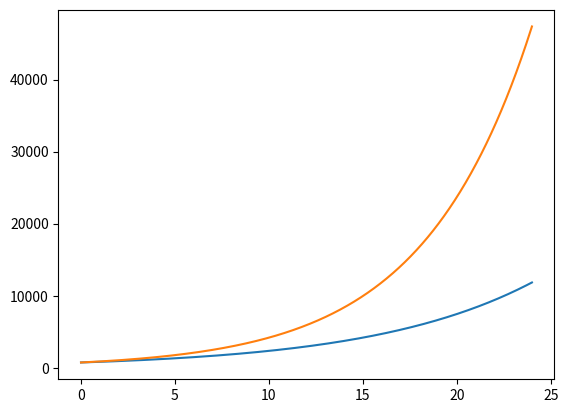

The script that saved this image:
print("=== Coding Exercise 1: Decay and Count Statistics ===")

import matplotlib.pyplot as plt
import numpy as np

# Example teaching values for this exercise (Tc-99m)
initial_activity_mbq = 740.0
physical_half_life_hours = 6.0
biological_half_life_hours = 12.0
hours = np.linspace(0.0, 24.0, 241)
num_trials = 1000 # repeated Poisson samples for estimating mean and variance

# TODO 1: Implement a function to compute decay constant from half-life.
def calculate_decay_constant(half_life):
    return np.log(2) / half_life

# TODO 2: Implement a function that returns activity vs time for exponential decay.
def activity_over_time(initial_activity, decay_constant, time):
    return initial_activity * np.exp(decay_constant * time)

# TODO 3: Implement effective half-life and compute it for this tracer.
def effective_half_life(physical_half_life, biological_half_life):
    return 1 / (1/physical_half_life + 1/biological_half_life)

effective_half_life_hours = effective_half_life(physical_half_life_hours, biological_half_life_hours)

# TODO 4: Plot physical-decay and effective-decay activity curves over 24 h. Mark a plausible imaging time window on the plot.

time = np.linspace(0, 24, 1000)
physical_decay = [activity_over_time(
    initial_activity_mbq, calculate_decay_constant(physical_half_life_hours), t) for t in time]

effective_decay = [activity_over_time(
    initial_activity_mbq, calculate_decay_constant(effective_half_life_hours), t) for t in time]

plt.plot(time, physical_decay, time, effective_decay)

# TODO 5: Simulate Poisson-distributed counts at >=2 expected count levels using repeated trials.

#for i in range(num_trials):


# TODO 6: Compare sample mean/variance to the Poisson expectation and interpret.

# TODO 7: Briefly explain how count level, acquisition time, and administered activity trade off against image noise.

print("=== Coding Exercise 2: PET Phantom Reconstruction ===")

import matplotlib.pyplot as plt
import numpy as np
from scipy.ndimage import rotate

# Suggested baseline settings (you may change these)
image_size = 128
angles_deg = np.linspace(0.0, 180.0, 60, endpoint=False)
total_counts = 400_000

# TODO 1: Create a 2D phantom with:
# - Uniform background uptake
# - At least two hot regions (different sizes and/or intensities)

# TODO 2: Generate a parallel-beam sinogram over multiple projection angles. (Hint: implement a Radon-transform)

# TODO 3: Scale the sinogram to represent total counts, then add Poisson noise.

# TODO 4: Reconstruct the image using UBP and FBP.

# TODO 5: Compare results to ground truth.

# TODO 6: Write a short analysis.

print("=== Coding Exercise 3: Collimator Spatial Resolution vs Depth ===")

import matplotlib.pyplot as plt
import numpy as np

# Given in the instructions/table
r_int_mm = 3.5
depth_mm = np.linspace(0.0, 300.0, 301)
cardiac_depth_mm = 100.0

# TODO 1: Create a collimator parameter dictionary for LEHR, LEGP, LEUHR using d (mm) and l_e (mm) from the markdown table.

# TODO 2: Implement geometric_resolution(d_mm, le_mm, z_mm).

# TODO 3: Implement system_resolution(d_mm, le_mm, r_int_mm, z_mm).

# TODO 4: Plot system FWHM vs depth for all three collimators.

# TODO 5: Add a vertical dashed line at 100 mm and annotate each curve's value there.

# TODO 6: Add labels/title/legend and write 2–3 sentences on clinical trade-offs.
